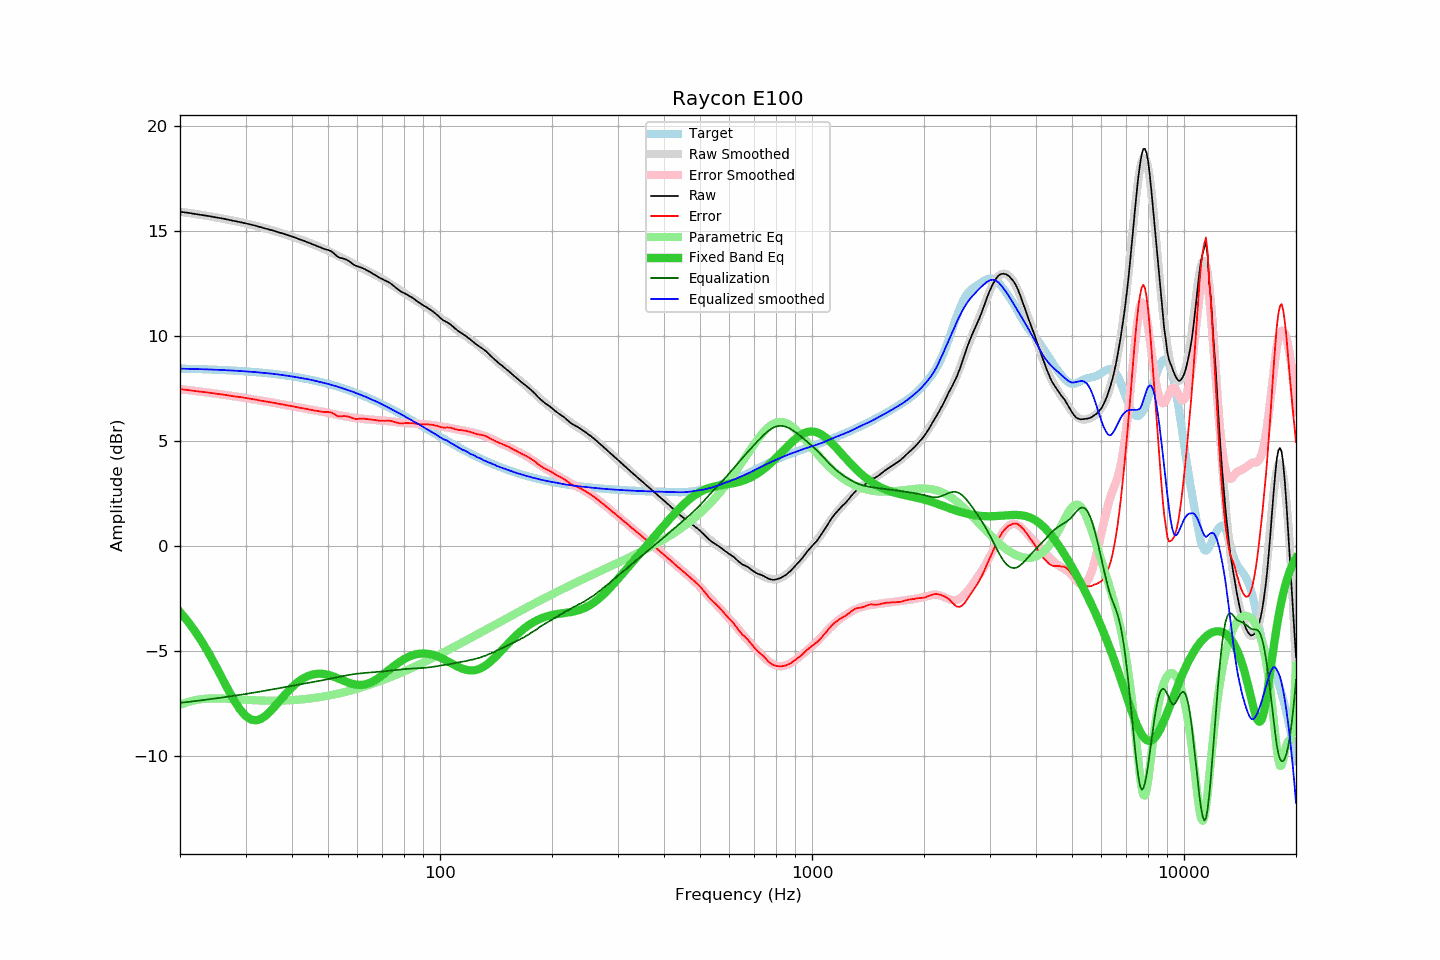

Data behind this chart, as committed beside it:
frequency, raw, error, smoothed, error_smoothed, equalization, parametric_eq, equalized_raw, equalized_smoothed, target
20, 15.93, 7.48, 15.93, 7.48, -7.48, -3.15, 8.45, 8.45, 8.45
21, 15.88, 7.43, 15.88, 7.43, -7.43, -3.60, 8.45, 8.44, 8.44
22, 15.82, 7.38, 15.82, 7.39, -7.39, -4.09, 8.43, 8.43, 8.44
23, 15.77, 7.34, 15.77, 7.35, -7.35, -4.61, 8.42, 8.42, 8.42
24, 15.72, 7.31, 15.72, 7.30, -7.30, -5.17, 8.42, 8.41, 8.41
25, 15.66, 7.26, 15.66, 7.26, -7.26, -5.75, 8.40, 8.40, 8.40
26, 15.61, 7.22, 15.61, 7.22, -7.22, -6.32, 8.39, 8.39, 8.39
27, 15.55, 7.18, 15.55, 7.18, -7.18, -6.88, 8.37, 8.37, 8.37
28, 15.49, 7.13, 15.49, 7.13, -7.13, -7.38, 8.35, 8.36, 8.36
29, 15.44, 7.10, 15.43, 7.09, -7.09, -7.79, 8.35, 8.34, 8.34
30, 15.38, 7.06, 15.38, 7.05, -7.05, -8.09, 8.33, 8.32, 8.32
31, 15.32, 7.01, 15.32, 7.01, -7.01, -8.26, 8.31, 8.30, 8.31
32, 15.26, 6.97, 15.26, 6.97, -6.97, -8.31, 8.29, 8.29, 8.29
33, 15.19, 6.92, 15.19, 6.93, -6.93, -8.24, 8.26, 8.26, 8.26
34, 15.13, 6.89, 15.13, 6.89, -6.89, -8.09, 8.24, 8.24, 8.24
35, 15.07, 6.85, 15.07, 6.85, -6.85, -7.88, 8.22, 8.22, 8.22
36, 15.01, 6.81, 15.01, 6.81, -6.81, -7.64, 8.20, 8.19, 8.19
37, 14.94, 6.77, 14.94, 6.77, -6.77, -7.39, 8.17, 8.17, 8.17
38, 14.88, 6.74, 14.88, 6.74, -6.74, -7.15, 8.14, 8.14, 8.14
39, 14.81, 6.70, 14.81, 6.70, -6.70, -6.93, 8.11, 8.11, 8.11
40, 14.75, 6.66, 14.74, 6.66, -6.66, -6.73, 8.09, 8.08, 8.08
41, 14.68, 6.63, 14.68, 6.63, -6.63, -6.56, 8.05, 8.05, 8.05
42, 14.61, 6.59, 14.61, 6.60, -6.60, -6.41, 8.01, 8.02, 8.02
43, 14.55, 6.56, 14.55, 6.56, -6.56, -6.30, 7.98, 7.99, 7.99
44, 14.48, 6.52, 14.49, 6.53, -6.53, -6.21, 7.95, 7.96, 7.96
45, 14.41, 6.49, 14.42, 6.50, -6.50, -6.14, 7.91, 7.92, 7.92
46, 14.34, 6.46, 14.35, 6.47, -6.47, -6.10, 7.87, 7.88, 7.88
47, 14.28, 6.43, 14.28, 6.44, -6.44, -6.09, 7.84, 7.84, 7.85
48, 14.21, 6.40, 14.21, 6.41, -6.41, -6.09, 7.80, 7.80, 7.81
49, 14.15, 6.38, 14.14, 6.38, -6.38, -6.11, 7.77, 7.77, 7.77
50, 14.11, 6.38, 14.07, 6.34, -6.34, -6.14, 7.76, 7.73, 7.73
51, 14.05, 6.36, 14.00, 6.31, -6.31, -6.18, 7.74, 7.68, 7.69
52, 13.93, 6.29, 13.92, 6.28, -6.28, -6.24, 7.65, 7.64, 7.64
53, 13.79, 6.19, 13.84, 6.25, -6.25, -6.29, 7.54, 7.59, 7.60
54, 13.73, 6.17, 13.77, 6.22, -6.22, -6.35, 7.51, 7.55, 7.55
55, 13.70, 6.19, 13.70, 6.19, -6.19, -6.41, 7.51, 7.50, 7.51
56, 13.65, 6.19, 13.62, 6.17, -6.17, -6.47, 7.48, 7.46, 7.46
57, 13.57, 6.15, 13.55, 6.14, -6.14, -6.52, 7.43, 7.41, 7.42
58, 13.47, 6.10, 13.48, 6.12, -6.12, -6.56, 7.35, 7.36, 7.37
59, 13.38, 6.06, 13.42, 6.10, -6.10, -6.60, 7.28, 7.31, 7.32
60, 13.33, 6.06, 13.35, 6.08, -6.08, -6.61, 7.24, 7.26, 7.27
61, 13.29, 6.07, 13.28, 6.07, -6.07, -6.62, 7.22, 7.21, 7.22
62, 13.24, 6.07, 13.22, 6.06, -6.06, -6.61, 7.18, 7.17, 7.17
63, 13.18, 6.06, 13.16, 6.05, -6.05, -6.59, 7.13, 7.12, 7.12
64, 13.11, 6.04, 13.10, 6.04, -6.04, -6.56, 7.07, 7.06, 7.07
65, 13.05, 6.03, 13.03, 6.03, -6.03, -6.51, 7.02, 7.01, 7.01
66, 12.98, 6.02, 12.97, 6.02, -6.02, -6.45, 6.96, 6.95, 6.96
67, 12.91, 6.00, 12.92, 6.01, -6.01, -6.39, 6.90, 6.91, 6.91
68, 12.84, 5.98, 12.86, 6.00, -6.00, -6.31, 6.84, 6.86, 6.86
69, 12.77, 5.97, 12.80, 5.99, -5.99, -6.24, 6.78, 6.80, 6.80
70, 12.72, 5.97, 12.73, 5.98, -5.98, -6.15, 6.74, 6.75, 6.75
71, 12.66, 5.96, 12.66, 5.97, -5.97, -6.07, 6.69, 6.69, 6.69
72, 12.61, 5.97, 12.59, 5.96, -5.96, -5.98, 6.65, 6.63, 6.64
73, 12.56, 5.97, 12.52, 5.95, -5.95, -5.90, 6.61, 6.58, 6.59
74, 12.49, 5.96, 12.46, 5.93, -5.93, -5.82, 6.56, 6.52, 6.53
75, 12.40, 5.92, 12.39, 5.92, -5.92, -5.74, 6.48, 6.47, 6.48
76, 12.32, 5.90, 12.32, 5.91, -5.91, -5.66, 6.41, 6.41, 6.42
77, 12.24, 5.87, 12.26, 5.90, -5.90, -5.59, 6.34, 6.36, 6.37
78, 12.16, 5.84, 12.20, 5.89, -5.89, -5.52, 6.27, 6.31, 6.31
79, 12.10, 5.84, 12.13, 5.88, -5.88, -5.45, 6.22, 6.26, 6.26
... 553 more rows
